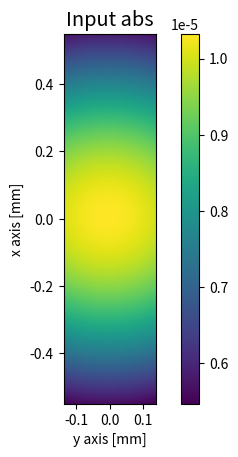
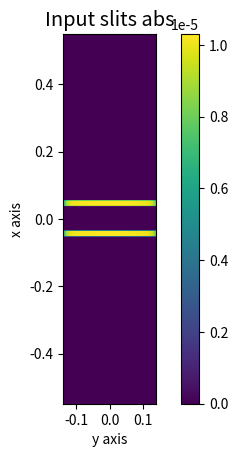
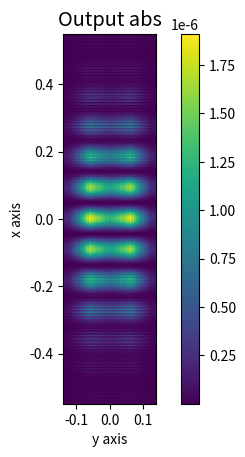
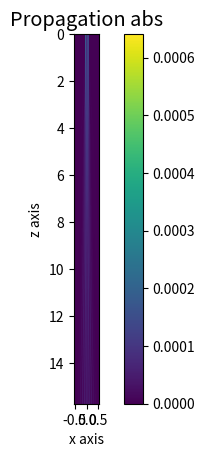

Reproduce these figures in Python, in order.
#%% SLit and Scaling setting
import numpy as np
import random
import math
import time
from typing import Tuple, Optional
import matplotlib.pyplot as plt

# Physical constants
mu0 = 2.0e-7 * np.pi    # free space magnetic permeability [Vs/Am]
c0  = 2.99792458e+8     # free space light speed [m/s]
h_bar    = 0.5*1.054*10**-34
epsilon0 = 1.0 / (mu0 * c0**2)         # free space permittivity [As/Vm]
eta0     = np.sqrt(mu0 / epsilon0)     # free space impedance [ohm]

# Physical parameters
n = 1.0                            # refractive index of the medium
L0 = 1.0982e-3#5e-3                         # wave function specific space length [m]
Lx, Ly, Lz = L0, L0/4, L0
lambda0 = 532e-9                   # free space wavelength [m]
seam_width = 1.5244e-5#4.1e-5
seam_distance = 9.1463e-5#3.66e-4
propagation_distance = 1.5724e-2#2.52e-1      # propagation distance [m]

# Derived parameters
k0 = 2*np.pi / lambda0       	       # free space wavenumber [m-1]
k  = n * k0                            # medium wavenumber [m-1]

# Computational domain parameters
N = 256                 # number of spatial points
Nx, Ny, Nz = N, N//4, N   # number of spatial points in x, y, z directions
stepN = 25             # number of temporal points
seam_width_pixels = max(round(seam_width/L0*Nx), 2)
seam_distance_pixels = max(round(seam_distance/L0*Nx), 2)
seam1_pos = (Nx - seam_distance_pixels) // 2
seam2_pos = (Nx + seam_distance_pixels) // 2
print(f"seam_width_pixels: {seam_width_pixels}")
print(f"seam_distance_pixels: {seam_distance_pixels}")
print(f"seam1_pos: {seam1_pos}")
print(f"seam2_pos: {seam2_pos}")



def get_gaussian_wave_packet2d(N2, L2, k) -> np.ndarray:
    # parameters
    Nx, Ny = N2
    Lx, Ly = L2
    a=0.12

    x0 = random.uniform(-(a*1e-4), (a*1e-4))      # x方向波包中心位置
    y0 = random.uniform(-(a*1e-4), (a*1e-4))      # y方向波包中心位置

    #theta = random.uniform(0, np.pi/32) # 波包動量與z軸夾角
    #phi = random.uniform(0, 2*np.pi)      # 波包動量在xy平面旋轉
    theta = 0
    phi = 0

    kx = k * np.sin(theta) * np.cos(phi)  # x方向波數
    ky = k * np.sin(theta) * np.sin(phi)  # y方向波數

    sigma_x = random.uniform(Lx/2, Lx)    # 高斯分佈標準差
    sigma_y = random.uniform(Lx/2, Lx)    # 高斯分佈標準差

    dx = Lx/Nx
    dy = Ly/Ny

    # define one dimension wave function
    def one_dimension_wave_func(X, x0, k, sigma):
        constant = 1/math.sqrt(sigma*math.sqrt(math.pi))
        return constant * np.exp(-((X-x0)**2)/(2*sigma**2)) * np.exp(1j*k*X)

    # 3d grid
    x = np.linspace(-Lx/2, Lx/2, Nx)
    y = np.linspace(-Ly/2, Ly/2, Ny)
    X, Y = np.meshgrid(x, y, indexing='ij')

    # 3d wave function
    wave = one_dimension_wave_func(X, x0, kx, sigma_x) * \
            one_dimension_wave_func(Y, y0, ky, sigma_y)
    wave *= math.sqrt(dx*dy) # normalization
    wave = np.stack((wave.real, wave.imag), axis=-1)

    return wave

def get_gaussian_wave_packet3d(N3, L3, k) -> np.ndarray:
    # parameters
    Nx, Ny, Nz = N3
    Lx, Ly, Lz = L3
    a=0.12

    x0 = random.uniform(-(a*1e-4), (a*1e-4))      # x方向波包中心位置
    y0 = random.uniform(-(a*1e-4), (a*1e-4))      # y方向波包中心位置
    z0 = random.uniform(-(a*1e-4), (a*1e-4))      # z方向波包中心位置

    theta = random.uniform(0, np.pi/8) # 波包動量與z軸夾角
    phi = random.uniform(0, 2*np.pi)      # 波包動量在xy平面旋轉

    kx = k * np.sin(theta) * np.cos(phi)  # x方向波數
    ky = k * np.sin(theta) * np.sin(phi)  # y方向波數
    kz = k * np.cos(theta)                # z方向波數


    Naa=0.006 # Boundary (Min)
    Nab=0.007 # Boundary (MAx)

    sigma_px = random.uniform(Naa*1e-27, Nab*1e-27)    # 高斯分佈標準差
    sigma_py = random.uniform(Naa*1e-27, Nab*1e-27)    # 高斯分佈標準差
    sigma_pz = random.uniform(Naa*1e-27, Nab*1e-27)

    sigma_x = h_bar/sigma_px
    sigma_y = h_bar/sigma_py
    sigma_z = h_bar/sigma_pz

    dx = Lx/Nx
    dy = Ly/Ny
    dz = Lz/Nz

    # define one dimension wave function
    def one_dimension_wave_func(X, x0, k, sigma):
        constant = 1/math.sqrt(sigma*math.sqrt(math.pi))
        return constant * np.exp(-((X-x0)**2)/(2*sigma**2)) * np.exp(1j*k*X)

    # 3d grid
    x = np.linspace(-Lx/2, Lx/2, Nx)
    y = np.linspace(-Ly/2, Ly/2, Ny)
    z = np.linspace(-Lz/2, Lz/2, Nz)
    X, Y, Z = np.meshgrid(x, y, z, indexing='ij')

    # 3d wave function
    wave = one_dimension_wave_func(X, x0, kx, sigma_x) * \
            one_dimension_wave_func(Y, y0, ky, sigma_y) * \
            one_dimension_wave_func(Z, z0, kz, sigma_z)
    wave *= math.sqrt(dx*dy*dz) # normalization
    wave = np.stack((wave.real, wave.imag), axis=-1)

    return wave

def get_slits_mask(N2, seam1_pos, seam2_pos, seam_width_pixels):

    # N2 = (Nx, Ny)
    Nx, _ = N2
    # 第一個狹縫
    S1w_s = seam1_pos - round(seam_width_pixels/2)
    S1w_e = seam1_pos + round(seam_width_pixels/2)
    # 第二個狹縫
    S2w_s = seam2_pos - round(seam_width_pixels/2)
    S2w_e = seam2_pos + round(seam_width_pixels/2)
    # 狹縫高度起始位置

    # 製作狹縫
    matrix = np.zeros(N2, dtype=int)
    matrix[S1w_s:S1w_e, :] = 1
    matrix[S2w_s:S2w_e, :] = 1

    return matrix

def propagate2d(Input: np.ndarray,
                L2: Tuple[float, float],
                k: float,
                stepN: int,
                propagation_distance: float,
                index_potential: Optional[np.ndarray] = None,
                absorbing_boundary: bool = True,
                paraxial: bool = True) -> np.ndarray:
    assert Input.ndim == 3, "Input.ndim must be 3"
    assert Input.shape[2] == 2, "Input.shape must be equal to (Nx, Ny, 2)"
    assert stepN > 0, "stepN must be greater than 0"
    assert len(L2) == 2, "L2 must be (Lx, Ly)"

    # parameters
    Nx, Ny, _ = Input.shape
    Lx, Ly = L2
    dx = Lx / Nx  # discretization step in x
    dy = Ly / Ny  # discretization step in y
    z_step = propagation_distance / stepN

    # wave vector discretization
    dkx = 2*np.pi / Lx
    dky = 2*np.pi / Ly
    kx = dkx * np.concatenate((np.arange(0,Nx/2,1), np.arange(-Nx/2,0,1)))   # spatial frequencies vector in the x direction (swapped)                                                         # discretization in the spatial spectral domain along the y direction
    ky = dky * np.concatenate((np.arange(0,Ny/2,1), np.arange(-Ny/2,0,1)))   # spatial frequencies vector in the y direction (swapped)
    [Kx, Ky] = np.meshgrid(kx, ky, indexing='ij')
    K2 = np.multiply(Kx,Kx) + np.multiply(Ky,Ky)    # Here we define some variable so that we don't need to compute them again and again

    # index potential
    if index_potential is None:
        index_potential = np.ones((Nx, Ny), dtype=float)
    else:
        assert index_potential.shape == (Nx, Ny), "V.shape must be equal to (Nx, Ny)"

    # Absorbing boundary
    if absorbing_boundary:
        x = dx * np.arange(-Nx/2,Nx/2,1)  # normalized x dimension vector
        y = dy * np.arange(-Ny/2,Ny/2,1)  # normalized x dimension vector
        [X, Y] = np.meshgrid(x, y, indexing='ij')
        super_gaussian = np.exp(-((X / (0.9*Lx/(2*np.sqrt(np.log(2)))) )**20 + (Y / (0.9*Ly/(2*np.sqrt(np.log(2)))) )**20))
    else:
        super_gaussian = None

    # convert the input to complex wave form
    phi0 = Input[:,:,0] + 1j * Input[:,:,1]

    # initialize the output
    Output = np.array(np.zeros((stepN+1, Nx, Ny ,2), dtype=float))

    # Propagation
    u0 = phi0
    if absorbing_boundary:
        u0 = u0 * super_gaussian
    fields = np.zeros((stepN+1, Nx, Ny), dtype=complex)
    fields[0] = u0
    for step_i in range(1, stepN+1):
        if paraxial:
            ## paraxial
            u1 = np.fft.ifft2(np.fft.fft2(u0) * np.exp(-1j * K2 / (2*k) * 0.5 * z_step))	# First linear half step
            u2 = u1 * np.exp(1j * z_step * (index_potential))                               # Refraction step
            u3 = np.fft.ifft2(np.fft.fft2(u2) * np.exp(-1j * K2 / (2*k) * 0.5 * z_step))	# Second linear step
        else:
            ## Nonparaxial code
            u1 = np.fft.ifft2(np.fft.fft2(u0) * np.exp(-1j * K2 * 0.5 * z_step / (k + np.sqrt(k**2 - K2))))
            u2 = u1 * np.exp(1j * z_step * (index_potential))
            u3 = np.fft.ifft2(np.fft.fft2(u2) * np.exp(-1j * K2 * 0.5 * z_step / (k + np.sqrt(k**2 - K2))))

        ## Absorbing boundary
        u0 = u3
        if absorbing_boundary:
            u0 = u0 * super_gaussian

        ## Save to the field
        fields[step_i] = u0
    # Save this layer

    Output[:,:,:,0] = np.real(fields)
    Output[:,:,:,1] = np.imag(fields)

    return Output

def propagate3d(Input3d: np.ndarray,
                L3: Tuple[float, float, float],
                k: float,
                stepN: int,
                propagation_distance: float,
                index_potential: Optional[np.ndarray] = None,
                absorbing_boundary: bool = True,
                paraxial: bool = True) -> np.ndarray:
    assert Input3d.ndim == 4, "Input.ndim must be 4"
    assert Input3d.shape[3] == 2, "Input.shape must be equal to (Nx, Ny, Nz, 2)"
    assert stepN > 0, "stepN must be greater than 0"
    assert len(L3) == 3, "L3 must be (Lx, Ly, Lz)"

    # convert the input to complex wave form
    phi0 = Input3d[:,:,:,0] + 1j * Input3d[:,:,:,1]

    # initialize the output
    Output = np.array(np.zeros((stepN+1,Nx,Ny,Nz,2), dtype=float))

    # Propagation
    for Layer in range(Nz):
        Input2d = Input3d[:,:,Layer,:]
        Output2d = propagate2d(Input2d, L3[:2], k, stepN, propagation_distance, index_potential, absorbing_boundary, paraxial)
        Output[:,:,:,Layer,:] = Output2d

    return Output


#%%

def get_wave_pair2d(stepN:int = stepN) -> Tuple[np.ndarray, np.ndarray]:
    # 計算波包
    N2 = (Nx, Ny)
    L2 = (Lx, Ly)
    k1 = k
    Input = get_gaussian_wave_packet2d(N2, L2, k1)

    # 加上夾縫遮罩
    slit_mask = get_slits_mask((Nx, Ny), seam1_pos, seam2_pos, seam_width_pixels)
    slit_mask = slit_mask.reshape((Nx, Ny, 1))
    slit_mask = np.tile(slit_mask, (1, 1, 2))
    Slit_input = Input * slit_mask

    # 計算傳遞
    Output = propagate2d(Slit_input, L2, k, stepN, propagation_distance, paraxial=False, absorbing_boundary=True)

    return Input, Output

def get_wave_pair3d() -> Tuple[np.ndarray, np.ndarray]:

    # 計算波包
    N3 = (Nx, Ny, Nz)
    L3 = (Lx, Ly, Lz)
    k1 = k * random.uniform(0.5, 2)
    Input = get_gaussian_wave_packet3d(N3, L3, k1)

    # 加上夾縫遮罩
    slit_mask = get_slits_mask((Nx, Ny), seam1_pos, seam2_pos, seam_width_pixels)
    slit_mask = slit_mask.reshape((Nx, Ny, 1, 1))
    slit_mask = np.tile(slit_mask, (1, 1, Nz, 2))
    Slit_input = Input * slit_mask

    # 計算傳遞
    Output = propagate3d(Slit_input, L3, k, stepN, propagation_distance, paraxial=False, absorbing_boundary=True)

    return Input, Output


#%
def main3d():
    # 設定種子
    #seed = 10
    #np.random.seed(seed)
    #random.seed(seed)

    # 計算波包與傳遞
    t_start = time.time()
    Input, Output = get_wave_pair3d()

    t_end = time.time()
    print(f"time elapsed: {t_end-t_start:.2f} seconds")

    # convert wave form to intensity
    Input_intensity = Input[:,:,:,0]**2 + Input[:,:,:,1]**2
    Output_intensity = Output[:,:,:,:,0]**2 + Output[:,:,:,:,1]**2
    print(f"Input shape: {Input.shape}")
    print(f"Input sum: {np.sum(Input_intensity)}")
    print(f"Output shape: {Output.shape}")
    print(f"Output sum: {np.sum(Output_intensity[-1])}")

    # 畫出波包與傳遞後的波包
    fig_dpi = 80
    plt.figure(dpi = fig_dpi)
    input_yx_intensity = np.sum(Input_intensity, axis=2)
    plt.imshow(input_yx_intensity, extent=[-Ly/2*1e3,Ly/2*1e3,-Lx/2*1e3,Lx/2*1e3])
    plt.colorbar()
    plt.xlabel('y axis [mm]')
    plt.ylabel('x axis [mm]')
    plt.title('Input abs', fontsize='x-large')
    plt.show()
    plt.savefig('Input.png')

    plt.figure(dpi = fig_dpi)
    output_yx_intensity = np.sum(Output_intensity, axis=3)
    plt.imshow(output_yx_intensity[0], extent=[-Ly/2*1e3,Ly/2*1e3,-Lx/2*1e3,Lx/2*1e3])
    plt.colorbar()
    plt.xlabel('y axis [mm]')
    plt.ylabel('x axis [mm]')
    plt.title('Input slits abs', fontsize='x-large')
    plt.show()
    plt.savefig('Input_slits.png')

    plt.figure(dpi = fig_dpi)
    plt.imshow(output_yx_intensity[-1], extent=[-Ly/2*1e3,Ly/2*1e3,-Lx/2*1e3,Lx/2*1e3])
    plt.colorbar()
    plt.xlabel('y axis [mm]')
    plt.ylabel('x axis [mm]')
    plt.title('Output abs', fontsize='x-large')
    plt.show()
    plt.savefig('Output.png')

    plt.figure(dpi = fig_dpi)
    output_xp_intensity = np.sum(Output_intensity, axis=(2,3))
    plt.imshow(output_xp_intensity, extent=[-Lx/2*1e3,Lx/2*1e3,propagation_distance*1e3,0])
    plt.colorbar()
    plt.xlabel('x axis [mm]')
    plt.ylabel('z axis [mm]')
    plt.title('Propagation abs', fontsize='x-large')
    plt.show()
    plt.savefig('Propagation.png')


    Total = sum(sum(sum(Input_intensity)))
    print('Nomalized.{}',Total)
    print(Output.size)
    print('Finish')


def main2d():
    # 設定種子
    #seed = 10
    #np.random.seed(seed)
    #random.seed(seed)

    # 計算波包與傳遞
    t_start = time.time()
    Input, Output = get_wave_pair2d()
    t_end = time.time()
    print(f"time elapsed: {t_end-t_start:.2f} seconds")

    # convert wave form to intensity
    Input_intensity = Input[:,:,0]**2 + Input[:,:,1]**2
    Output_intensity = Output[:,:,:,0]**2 + Output[:,:,:,1]**2
    print(f"Input shape: {Input.shape}")
    print(f"Input sum: {np.sum(Input_intensity)}")
    print(f"Output shape: {Output.shape}")
    print(f"Output sum: {np.sum(Output_intensity[-1])}")

    # 畫出波包與傳遞後的波包
    fig_dpi = 80
    plt.figure(dpi = fig_dpi)
    input_yx_intensity = Input_intensity
    plt.imshow(input_yx_intensity, extent=[-Ly/2*1e3,Ly/2*1e3,-Lx/2*1e3,Lx/2*1e3])
    plt.colorbar()
    plt.xlabel('y axis [mm]')
    plt.ylabel('x axis [mm]')
    plt.title('Input abs', fontsize='x-large')
    plt.show()
    plt.savefig('Input.png')

    plt.figure(dpi = fig_dpi)
    output_yx_intensity = Output_intensity
    plt.imshow(output_yx_intensity[0], extent=[-Ly/2*1e3,Ly/2*1e3,-Lx/2*1e3,Lx/2*1e3])
    plt.colorbar()
    plt.xlabel('y axis')
    plt.ylabel('x axis')
    plt.title('Input slits abs', fontsize='x-large')
    plt.show()
    plt.savefig('Input_slits.png')

    plt.figure(dpi = fig_dpi)
    plt.imshow(output_yx_intensity[-1], extent=[-Ly/2*1e3,Ly/2*1e3,-Lx/2*1e3,Lx/2*1e3])
    plt.colorbar()
    plt.xlabel('y axis')
    plt.ylabel('x axis')
    plt.title('Output abs', fontsize='x-large')
    plt.show()
    plt.savefig('Output.png')

    plt.figure(dpi = fig_dpi)
    output_xp_intensity = np.sum(Output_intensity, axis=2)
    plt.imshow(output_xp_intensity, extent=[-Lx/2*1e3,Lx/2*1e3,propagation_distance*1e3,0])
    plt.colorbar()
    plt.xlabel('x axis')
    plt.ylabel('z axis')
    plt.title('Propagation abs', fontsize='x-large')
    plt.show()
    plt.savefig('Propagation.png')


    Total = sum(sum(Input_intensity))
    print('Nomalized.',Total)
    print(Output.size)
    print('Finish')

if __name__ == '__main__':
    main2d()

